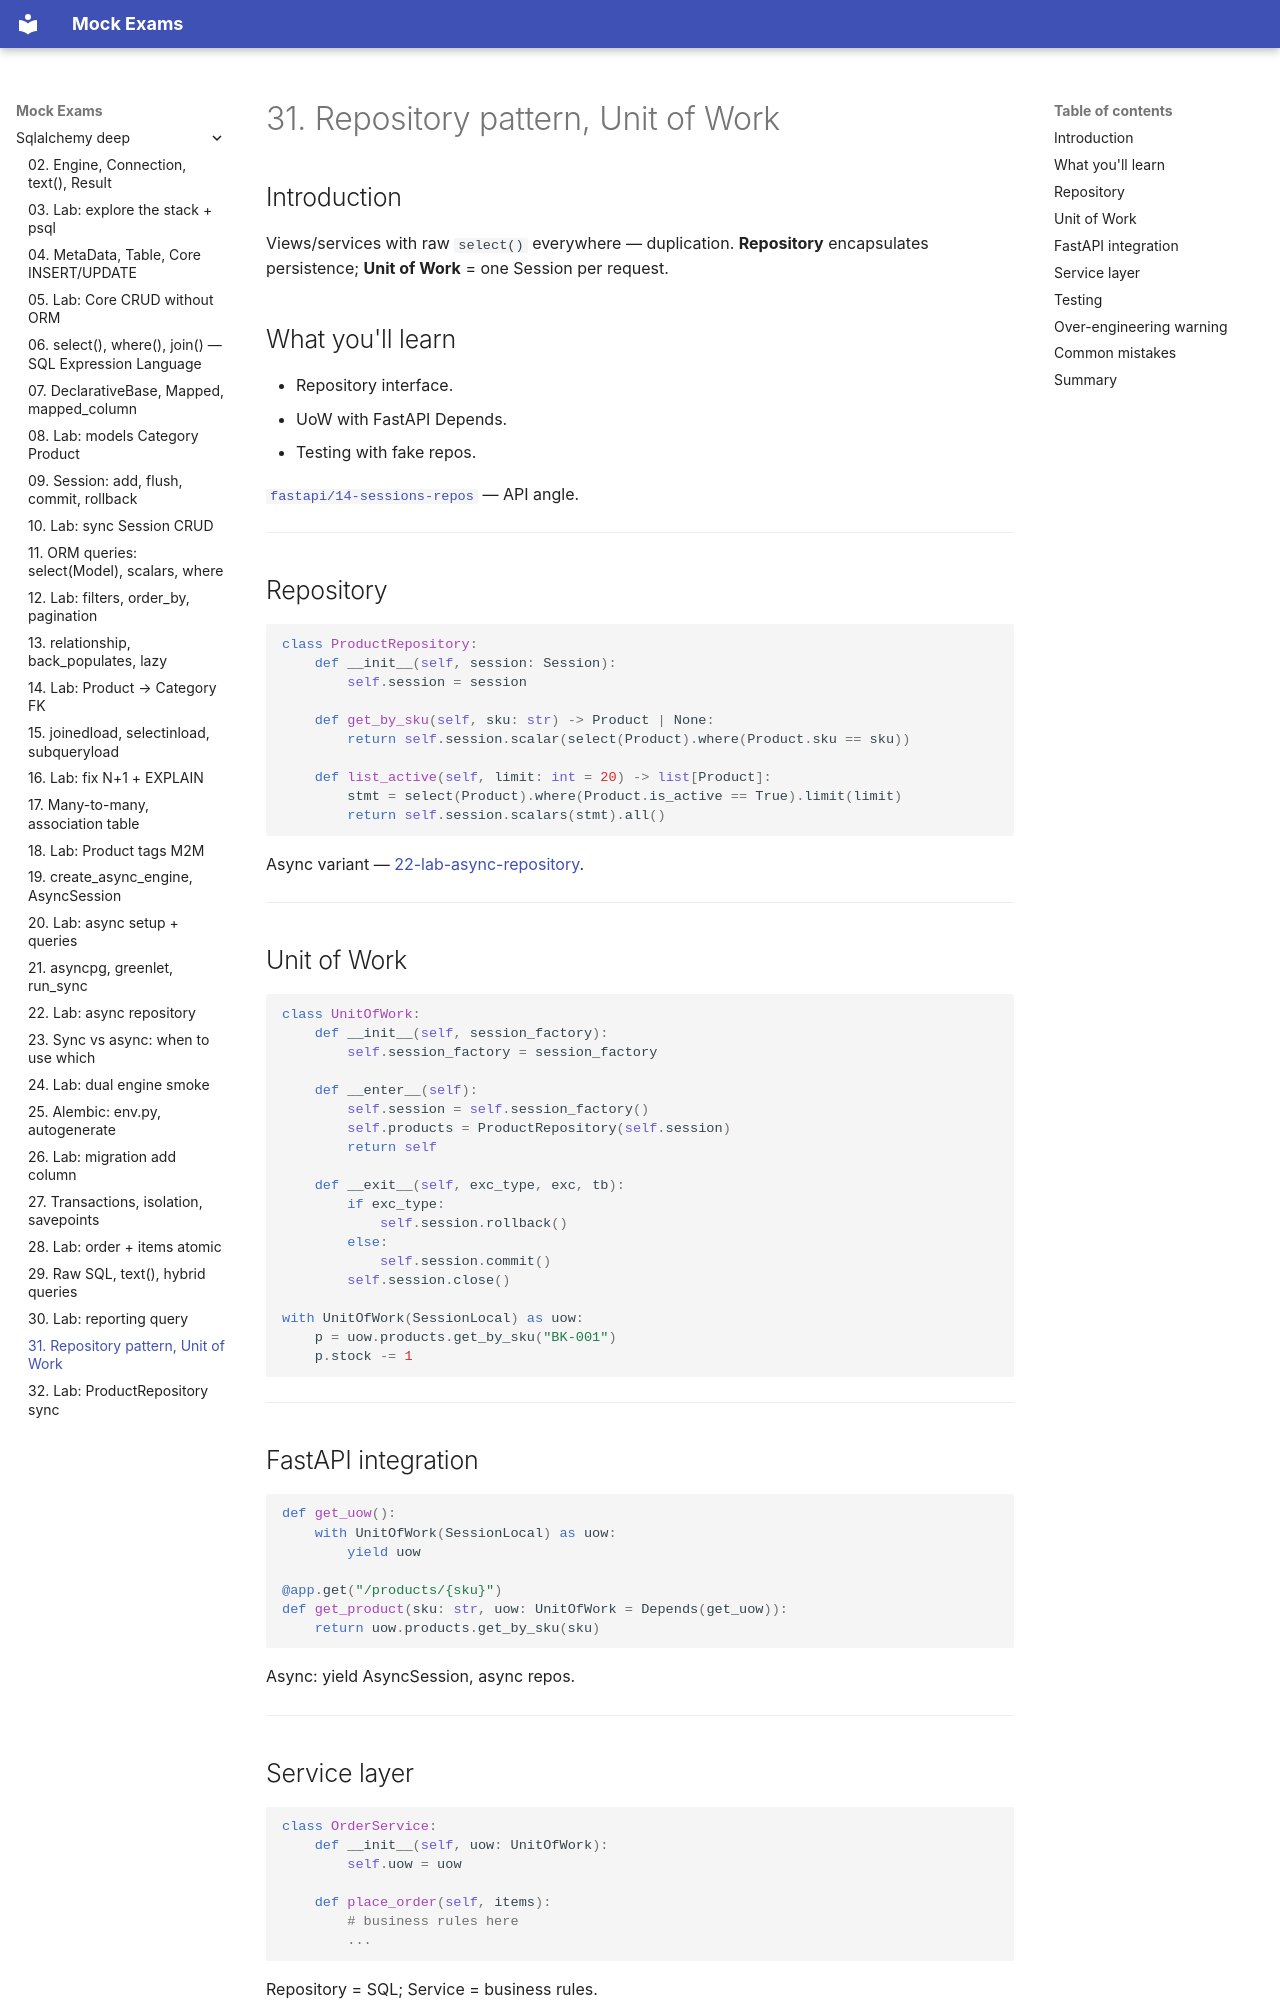

repository: FedorArbuzov/mock-exams · page: sqlalchemy-deep/31-repository-uow/index.html · generator: mkdocs

# 31. Repository pattern, Unit of Work

## Introduction

Views/services with raw `select()` everywhere — duplication. **Repository** encapsulates persistence; **Unit of Work** = one Session per request.

## What you'll learn

- Repository interface.
- UoW with FastAPI Depends.
- Testing with fake repos.

[`fastapi/14-sessions-repos`](../fastapi/14-sessions-repos.md) — API angle.

---

## Repository

```python
class ProductRepository:
    def __init__(self, session: Session):
        self.session = session

    def get_by_sku(self, sku: str) -> Product | None:
        return self.session.scalar(select(Product).where(Product.sku == sku))

    def list_active(self, limit: int = 20) -> list[Product]:
        stmt = select(Product).where(Product.is_active == True).limit(limit)
        return self.session.scalars(stmt).all()
```

Async variant — [22-lab-async-repository](22-lab-async-repository.md).

---

## Unit of Work

```python
class UnitOfWork:
    def __init__(self, session_factory):
        self.session_factory = session_factory

    def __enter__(self):
        self.session = self.session_factory()
        self.products = ProductRepository(self.session)
        return self

    def __exit__(self, exc_type, exc, tb):
        if exc_type:
            self.session.rollback()
        else:
            self.session.commit()
        self.session.close()

with UnitOfWork(SessionLocal) as uow:
    p = uow.products.get_by_sku("BK-001")
    p.stock -= 1
```

---

## FastAPI integration

```python
def get_uow():
    with UnitOfWork(SessionLocal) as uow:
        yield uow

@app.get("/products/{sku}")
def get_product(sku: str, uow: UnitOfWork = Depends(get_uow)):
    return uow.products.get_by_sku(sku)
```

Async: yield AsyncSession, async repos.

---
